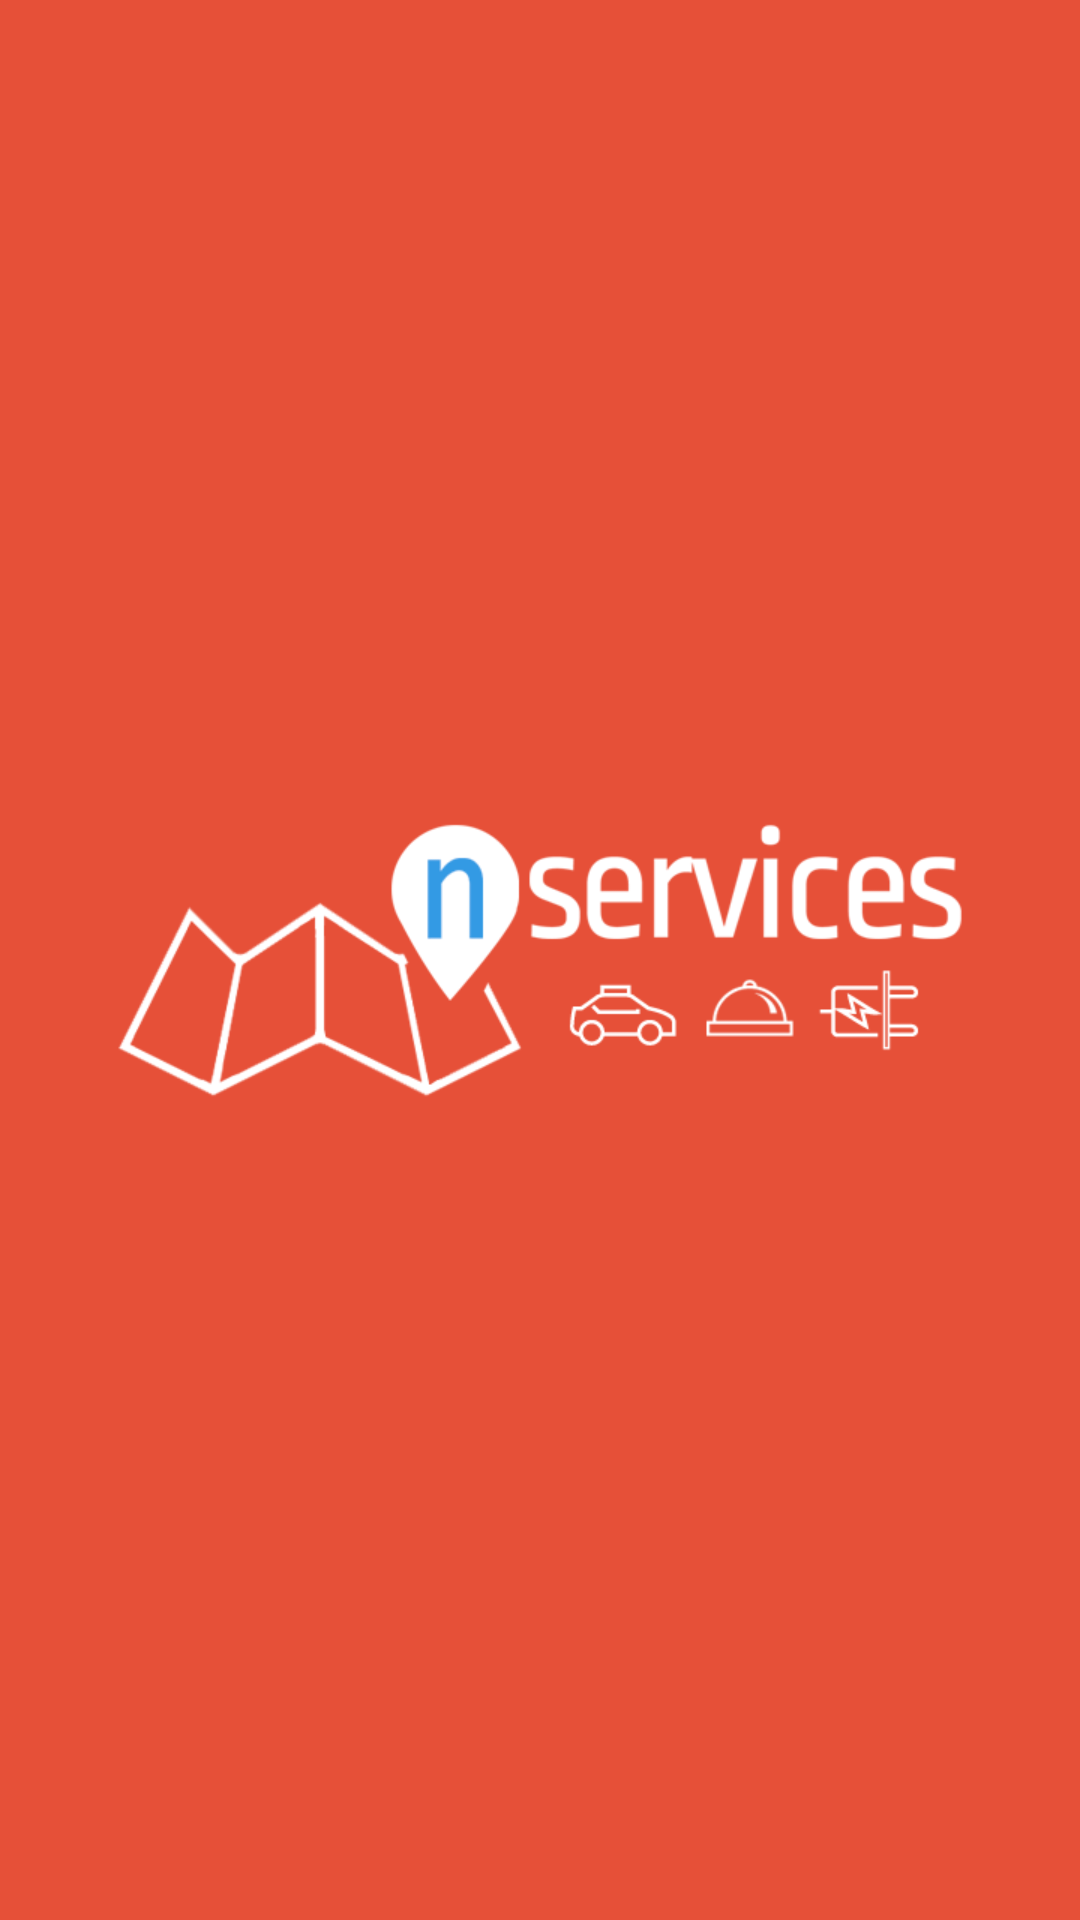

Android layout source for this screen:
<!-- AndroidManifest.xml: application theme AppTheme -->
<!-- res/layout/splash.xml -->
<?xml version="1.0" encoding="utf-8"?>
<LinearLayout xmlns:android="http://schemas.android.com/apk/res/android"
    android:orientation="vertical" android:layout_width="match_parent"
    android:layout_height="match_parent"
    android:background="@drawable/nservices_splash">

</LinearLayout>
<!-- resources referenced by this layout -->
<resources>
  <!-- drawable nservices_splash: png bitmap (drawable-mdpi, 10351 bytes) -->
  <style name="AppTheme" parent="Theme.AppCompat.Light.DarkActionBar">
          
          <item name="colorPrimary">@android:color/white</item>
          <item name="colorPrimaryDark">@color/colorPrimaryDark</item>
          <item name="colorAccent">@color/colorAccent</item>
          <item name="android:textColor">@android:color/black</item>
          <item name="toolbarStyle">@style/custom_toolbar</item>
      </style>
  <color name="colorPrimaryDark">#303F9F</color>
  <color name="colorAccent">#FF4081</color>
  <style name="custom_toolbar" parent="@style/Widget.AppCompat.Toolbar">
          <item name="titleTextColor">@android:color/black</item>
      </style>
</resources>
